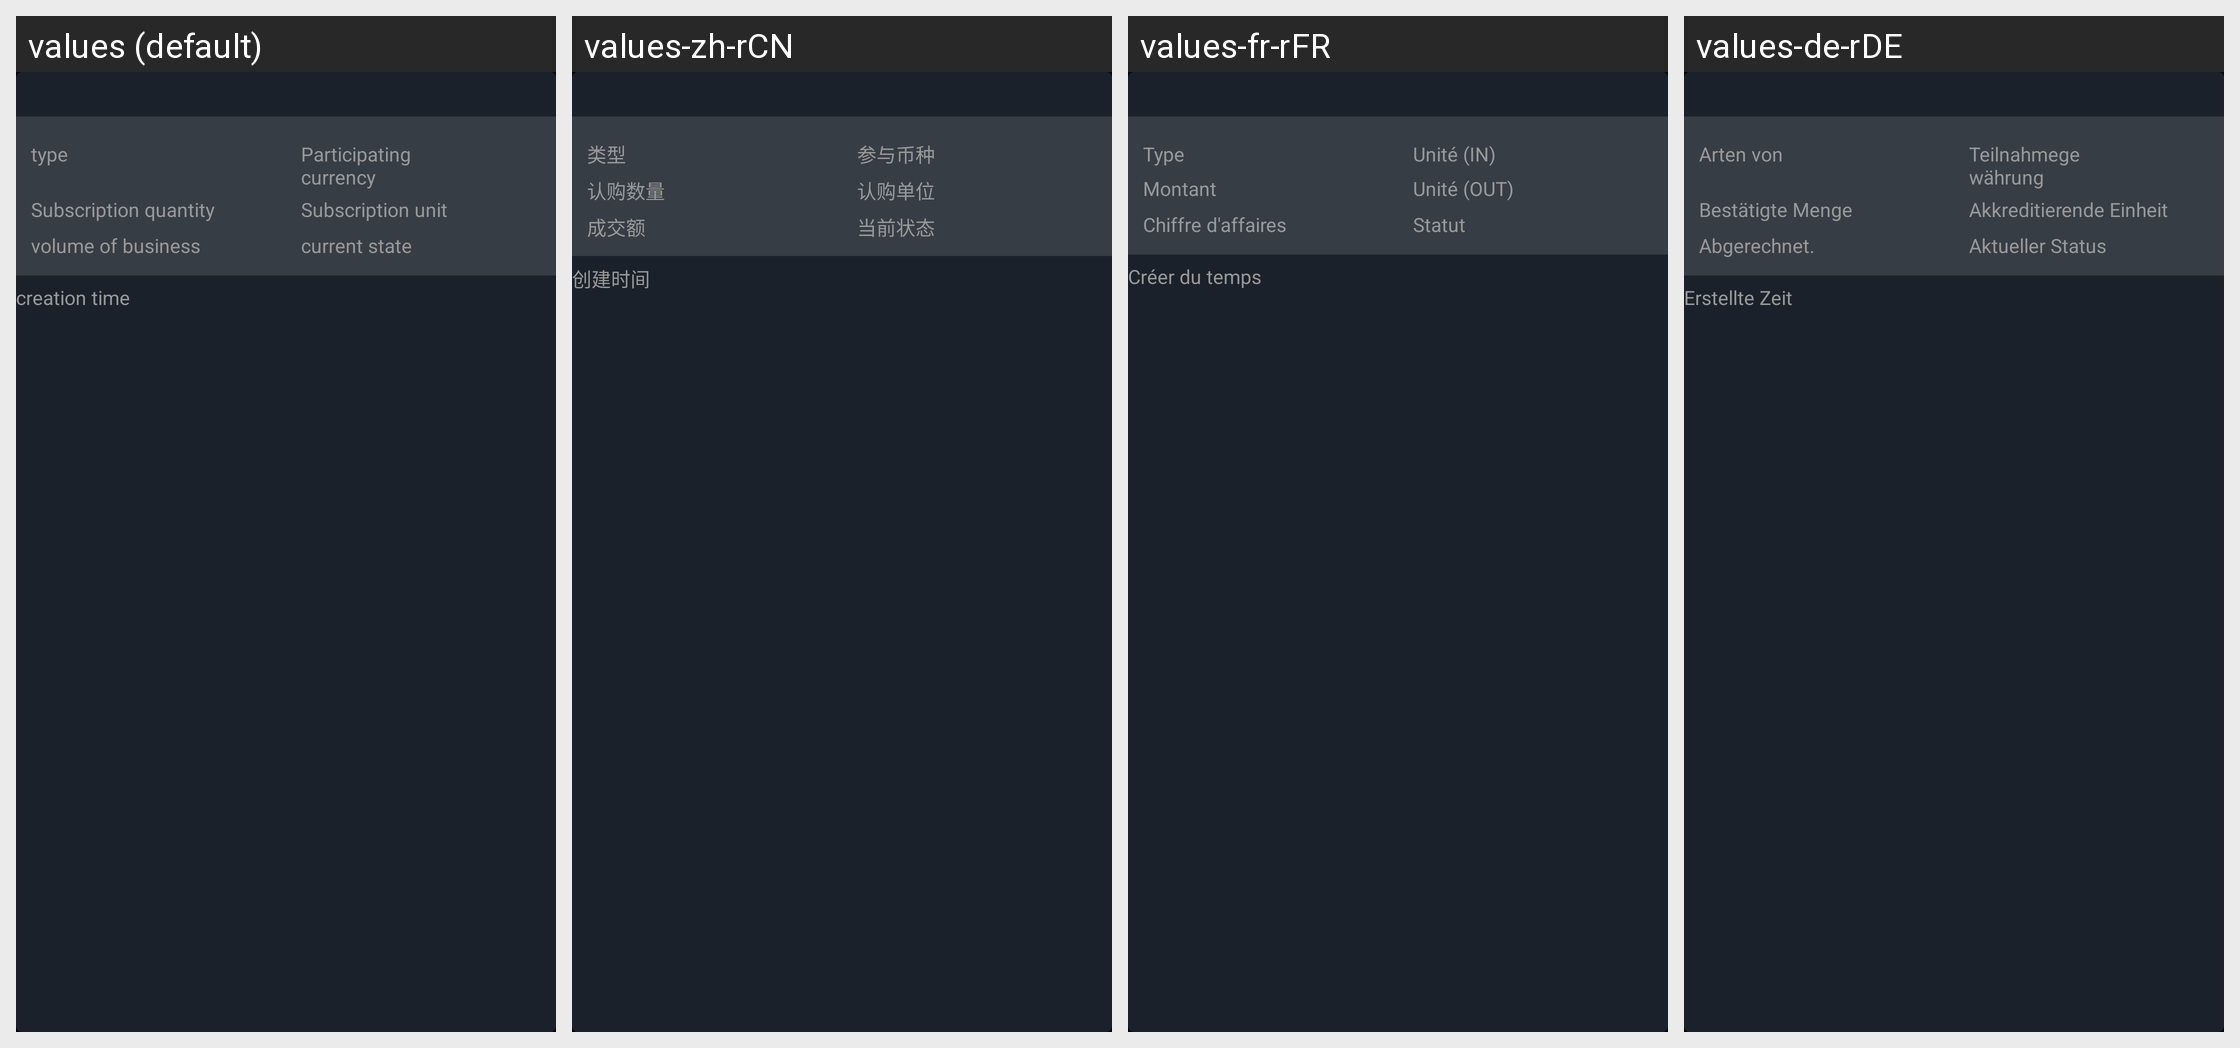

The Android screen above is rendered under several locales of the same app. Produce the string resources it draws, with the default and per-locale values.
Android screen res/layout/layout_myorder_item.xml rendered under 4 locales, left to right: values (default), values-zh-rCN, values-fr-rFR, values-de-rDE. Device: Nexus 5 (rendered at 1080×1920; each locale shown at half size, 540×960, under a caption strip naming it); theme AppTheme.StartingWindowTheme.
Other locales in the repository, not shown: values-en, values-es-rES, values-it-rIT, values-ja-rJP, values-ko-rKR, values-pt-rPT, values-zh-rMO, values-zh-rTW.
Strings drawn on this screen, with the default value and each locale's value (text and hints the layout hard-codes, and strings that could not be matched under every locale, appear in the picture but are not listed):

column2
  values: type
  values-zh-rCN: 类型
  values-fr-rFR: Type
  values-de-rDE: Arten von

column4
  values: Participating currency
  values-zh-rCN: 参与币种
  values-fr-rFR: Unité (IN)
  values-de-rDE: Teilnahmegewährung

column3
  values: Subscription quantity
  values-zh-rCN: 认购数量
  values-fr-rFR: Montant
  values-de-rDE: Bestätigte Menge

column5
  values: Subscription unit
  values-zh-rCN: 认购单位
  values-fr-rFR: Unité (OUT)
  values-de-rDE: Akkreditierende Einheit

column8
  values: volume of business
  values-zh-rCN: 成交额
  values-fr-rFR: Chiffre d'affaires
  values-de-rDE: Abgerechnet.

column6
  values: current state
  values-zh-rCN: 当前状态
  values-fr-rFR: Statut
  values-de-rDE: Aktueller Status

column7
  values: creation time
  values-zh-rCN: 创建时间
  values-fr-rFR: Créer du temps
  values-de-rDE: Erstellte Zeit
